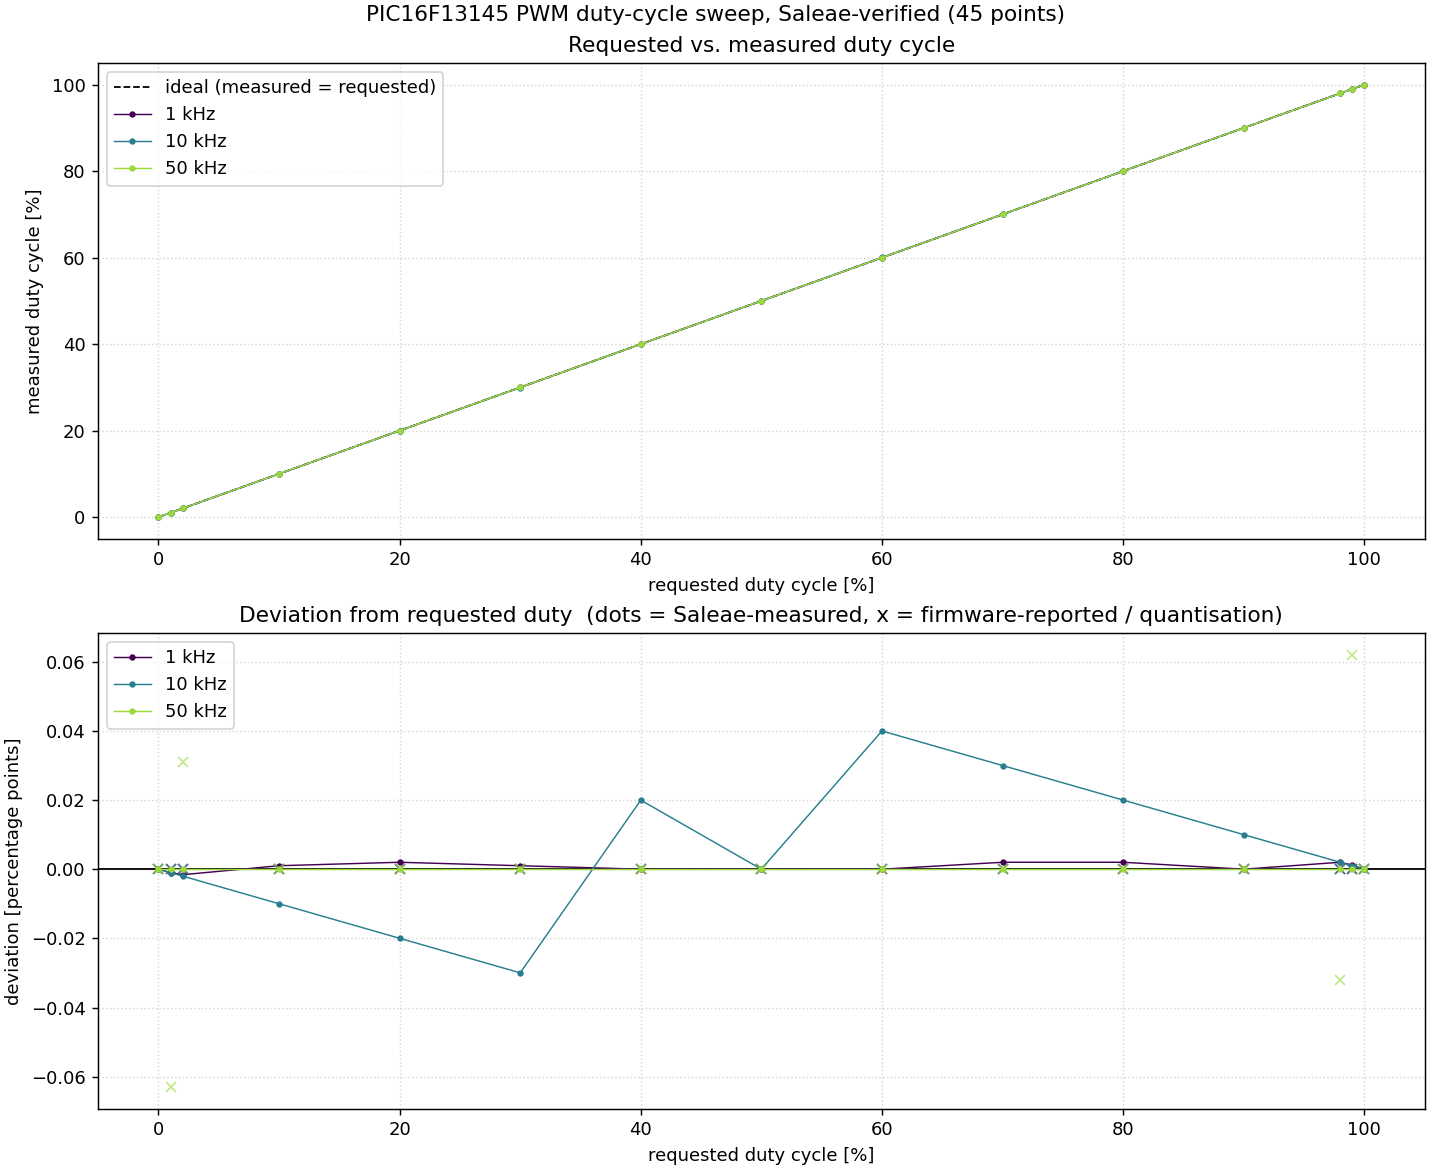

Data behind this chart, as committed beside it:
freq_hz, requested_duty_pct, firmware_duty_pct, measured_duty_pct, deviation_pp
1000, 0, 0.0, 0.0, 0.0
1000, 1, 1.0, 0.999, -0.000999
1000, 2, 2.0, 1.998, -0.001599
1000, 10, 10.0, 10, 0.0009991
1000, 20, 20.0, 20, 0.001998
1000, 30, 30.0, 30, 0.0009987
1000, 40, 40.0, 40, 1.4210854715202004e-13
1000, 50, 50.0, 50.0, 0.0
1000, 60, 60.0, 60, 2.7711166694643907e-13
1000, 70, 70.0, 70, 0.001997
1000, 80, 80.0, 80, 0.001997
1000, 90, 90.0, 90, -2.842170943040401e-14
1000, 98, 98.0, 98, 0.001998
1000, 99, 99.0, 99, 0.001199
1000, 100, 100.0, 100.0, 0.0
10000, 0, 0.0, 0.0, 0.0
10000, 1, 1.0, 0.999, -0.000999
10000, 2, 2.0, 1.998, -0.001998
10000, 10, 10.0, 9.99, -0.00999
10000, 20, 20.0, 19.98, -0.01998
10000, 30, 30.0, 29.97, -0.02997
10000, 40, 40.0, 40.02, 0.01996
10000, 50, 50.0, 50, 6.942002528376179e-12
10000, 60, 60.0, 60.04, 0.03996
10000, 70, 70.0, 70.03, 0.02997
10000, 80, 80.0, 80.02, 0.01998
10000, 90, 90.0, 90.01, 0.00999
10000, 98, 98.0, 98, 0.001998
10000, 99, 99.0, 99, 0.000999
10000, 100, 100.0, 100.0, 0.0
50000, 0, 0.0, 0.0, 0.0
50000, 1, 0.937, 1, -5.898059818321144e-12
50000, 2, 2.031, 2, -1.1102230246251565e-11
50000, 10, 10.0, 10, 6.9402261715367786e-12
50000, 20, 20.0, 20, 1.3880452343073557e-11
50000, 30, 30.0, 30, -4.334310688136611e-13
50000, 40, 40.0, 40, 6.942002528376179e-12
50000, 50, 50.0, 50.0, 0.0
50000, 60, 60.0, 60, 5.201172825763933e-12
50000, 70, 70.0, 70, 3.467448550509289e-12
50000, 80, 80.0, 80, 1.7337242752546445e-12
50000, 90, 90.0, 90, -8.668621376273222e-13
50000, 98, 97.97, 98, 1.1795009413617663e-11
50000, 99, 99.06, 99, 4.0245140553452075e-11
50000, 100, 100.0, 100.0, 0.0
